Run: headless pygame with SDL's dummy video driver; simulated clock (each Clock.tick advances the game by its frame time, no real sleeping); random seed 0; keys injected as events and as key.get_pressed() state; no mouse input.
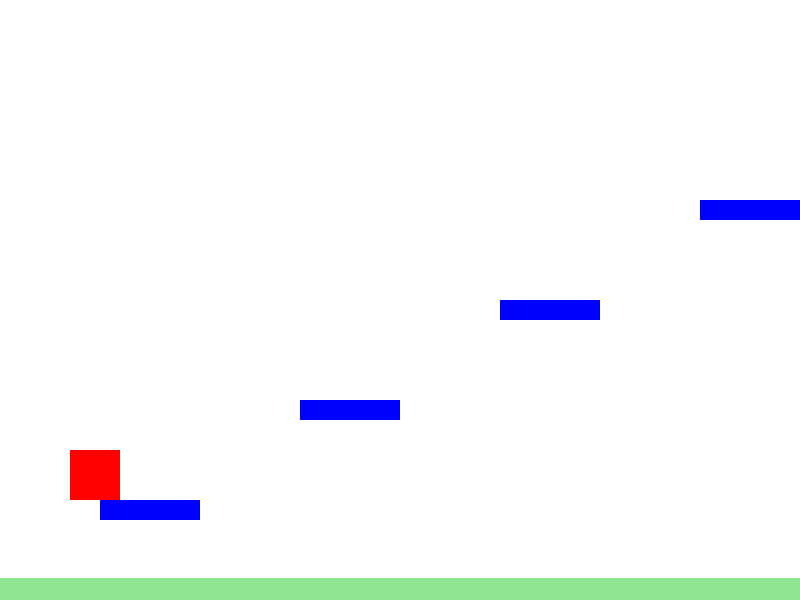
Frame 1 of 4 · flips 1–60 · no input
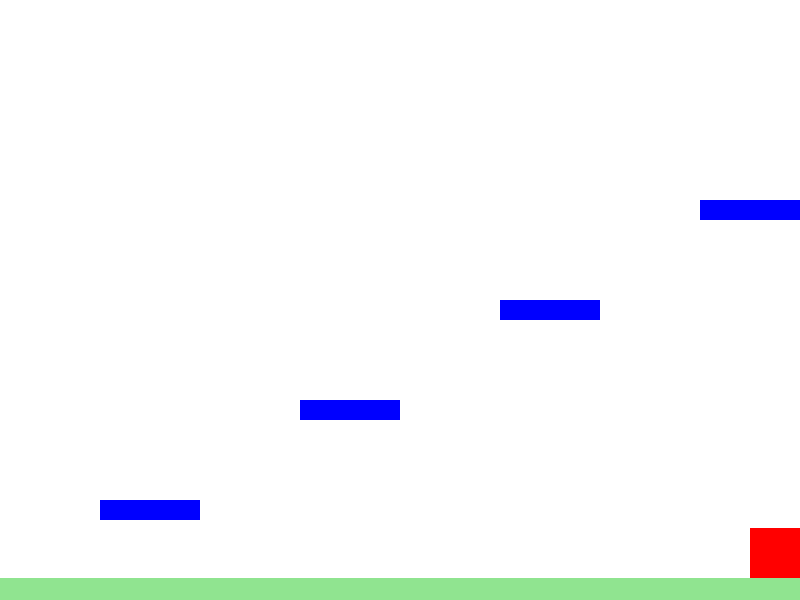
Frame 2 of 4 · flips 61–180 · tapped SPACE, RETURN · held RIGHT (→), D
Frame 3 of 4 · flips 181–300 · held DOWN (↓), S · screen unchanged from frame 2, image omitted
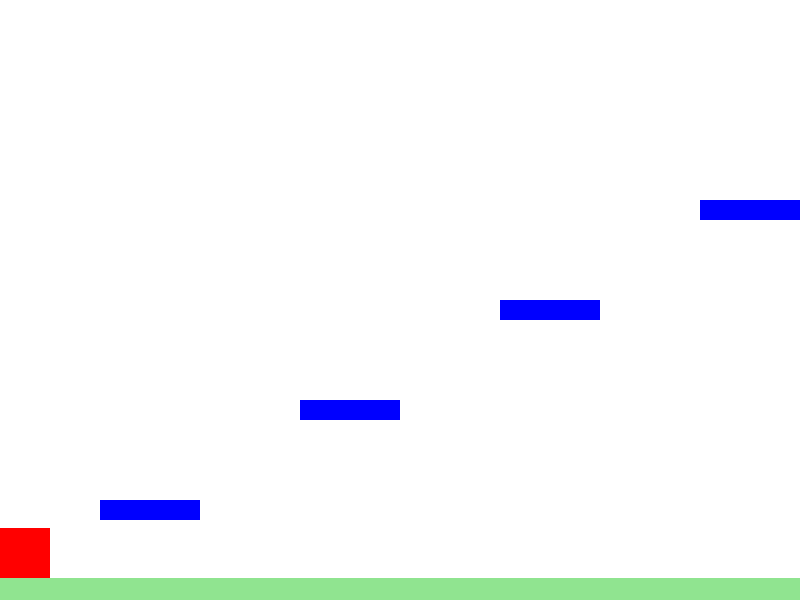
Frame 4 of 4 · flips 301–420 · held LEFT (←), A, UP (↑), W

The pygame program that drew these frames:

import pygame
import sys
pygame.init()

# 화면 크기 설정
SCREEN_WIDTH, SCREEN_HEIGHT = 800, 600
screen = pygame.display.set_mode((SCREEN_WIDTH, SCREEN_HEIGHT))
pygame.display.set_caption("점프 점프")

# 색깔 정의
WHITE = (255, 255, 255)
RED = (255, 0, 0)
BLUE = (0, 0, 255)
FLOOR_COLOR = (144, 228, 144)  

# 캐릭터 속성 설정
character_width, character_height = 50, 50
character_x, character_y = 70, 100
character_speed = 10
jump_speed = 20
gravity = 1

# 바닥 속성 설정
floor_height = 22  # 바닥 두께
floor_y = SCREEN_HEIGHT - floor_height 

# 발판 속성 설정
platform_width, platform_height = 100, 20
platform_color = BLUE

# 블록 좌표 설정 
blocks_positions = [
    (100, 500),
    (300, 400),
    (500, 300),
    (700, 200)
]

# 블록 클래스 정의
class Block:
    def __init__(self, x, y):
        self.x = x
        self.y = y

# 블록 리스트 초기화
blocks = [Block(x, y) for x, y in blocks_positions]

clock = pygame.time.Clock()

# 충돌 감지
def check_collision(character, blocks):
    for block in blocks:
        if character.colliderect(pygame.Rect(block.x, block.y, platform_width, platform_height)):
            return block
    return None

# 게임 루프
running = True
vertical_momentum = 0
is_on_ground = True
space_pressed = False

while running:
    screen.fill(WHITE)
    character_rect = pygame.Rect(character_x, character_y, character_width, character_height)

    for event in pygame.event.get():
        if event.type == pygame.QUIT:
            running = False
        if event.type == pygame.KEYDOWN:
            if event.key == pygame.K_SPACE:
                space_pressed = True
        if event.type == pygame.KEYUP:
            if event.key == pygame.K_SPACE:
                space_pressed = False

    if space_pressed and is_on_ground:
        vertical_momentum = -jump_speed
        is_on_ground = False

    keys = pygame.key.get_pressed()
    if keys[pygame.K_LEFT]:
        character_x -= character_speed
    if keys[pygame.K_RIGHT]:
        character_x += character_speed

    # 화면 범위 제한 및 바닥 충돌 처리
    character_x = max(0, min(SCREEN_WIDTH - character_width, character_x))
    vertical_momentum += gravity
    character_y += vertical_momentum
    character_y = min(character_y, floor_y - character_height)

    # 바닥 그리기
    pygame.draw.rect(screen, FLOOR_COLOR, (0, floor_y, SCREEN_WIDTH, floor_height))

    # 충돌 검사 및 처리
    block_collided = check_collision(character_rect, blocks)
    if block_collided:
        if vertical_momentum > 0:
            character_y = block_collided.y - character_height
            vertical_momentum = 0
            is_on_ground = True
    elif character_y >= floor_y - character_height:
        character_y = floor_y - character_height
        vertical_momentum = 0
        is_on_ground = True
    else:
        is_on_ground = False

    # 발판 그리기
    for block in blocks:
        pygame.draw.rect(screen, platform_color, (block.x, block.y, platform_width, platform_height))

    # 캐릭터 생성
    pygame.draw.rect(screen, RED, character_rect)

    pygame.display.update()
    clock.tick(60)

pygame.quit()
sys.exit()
